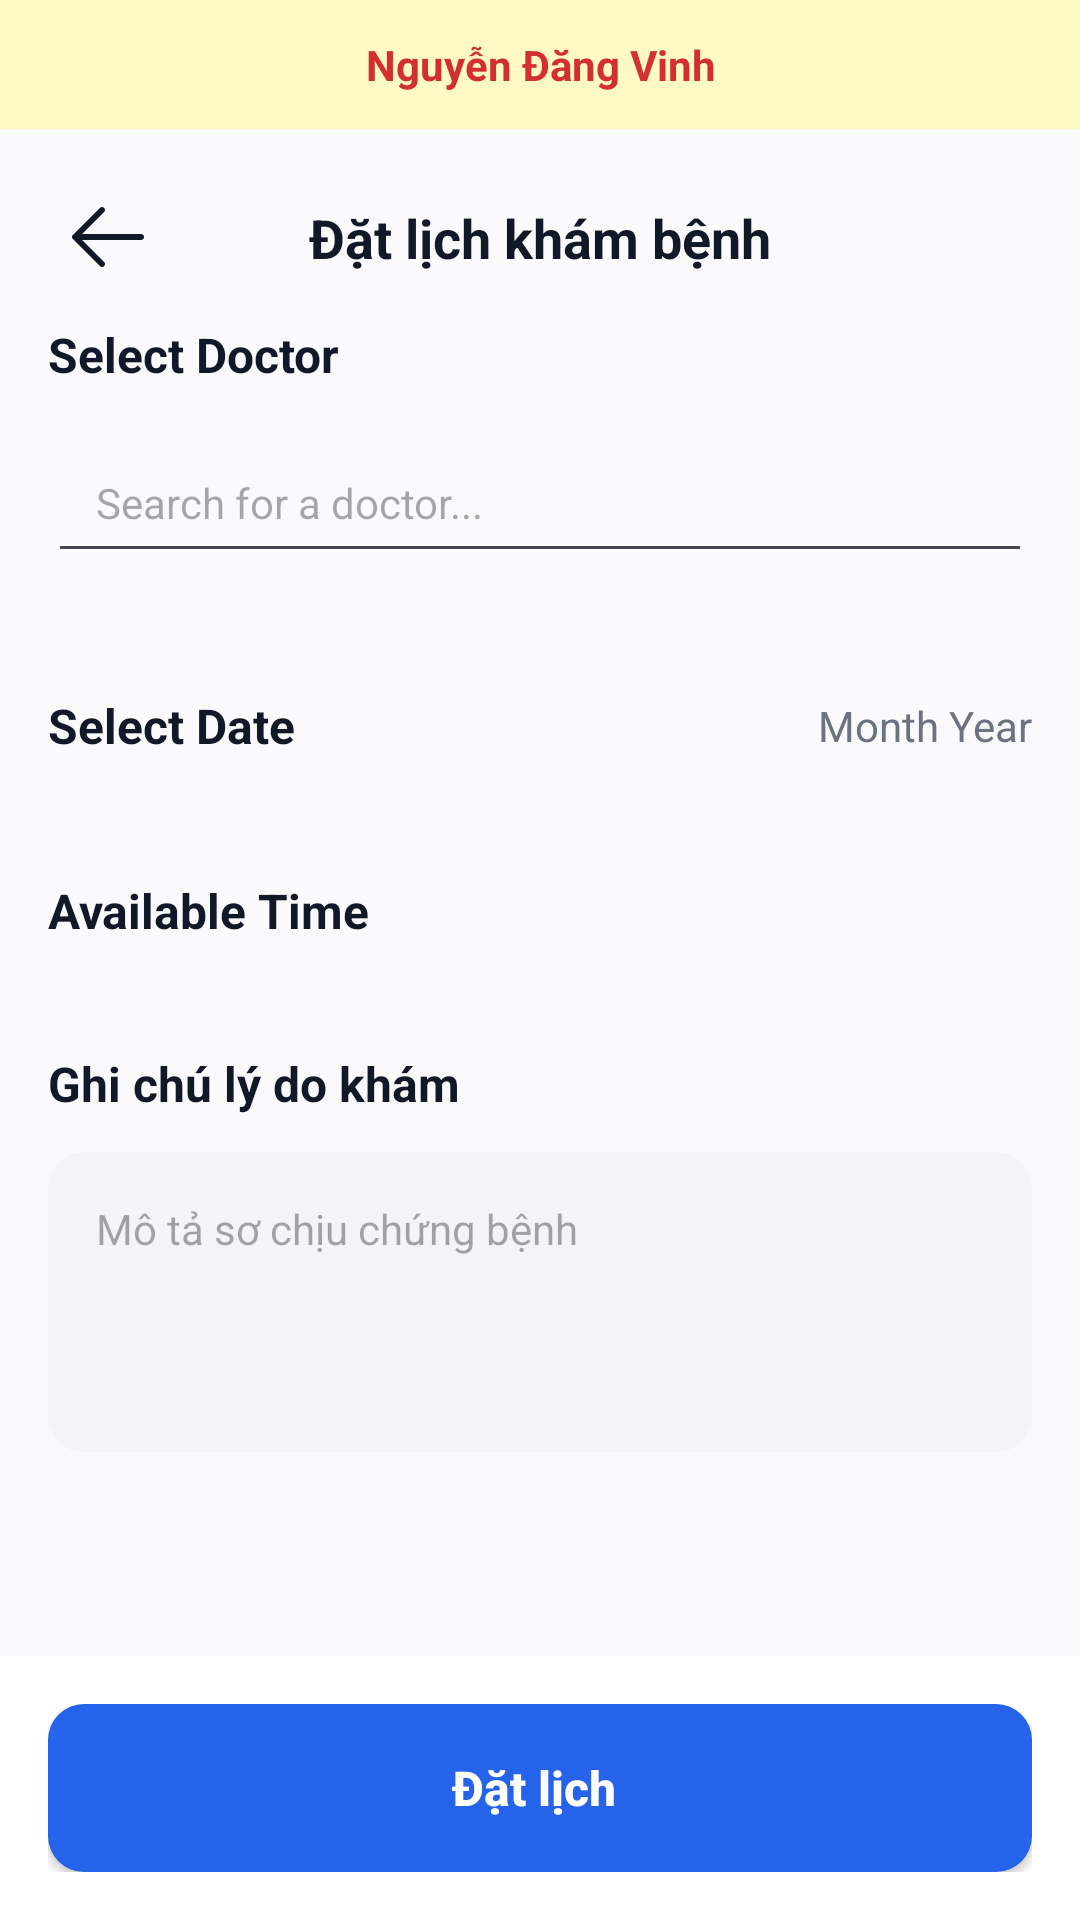

The Android layout XML behind this screen, and the referenced resources:
<!-- AndroidManifest.xml: application theme Theme.ProjectQLBenhAn -->
<!-- res/layout/activity_booking.xml -->
<?xml version="1.0" encoding="utf-8"?>
<androidx.constraintlayout.widget.ConstraintLayout xmlns:android="http://schemas.android.com/apk/res/android"
    xmlns:app="http://schemas.android.com/apk/res-auto"
    android:layout_width="match_parent"
    android:layout_height="match_parent"
    android:background="#F9FAFB">

    <TextView
        android:id="@+id/tvHeaderBar"
        android:layout_width="match_parent"
        android:layout_height="wrap_content"
        android:background="#FFF9C4"
        android:padding="12dp"
        android:gravity="center"
        android:text="Nguyễn Đăng Vinh"
        android:textColor="#D32F2F"
        android:textSize="14sp"
        android:textStyle="bold"
        app:layout_constraintTop_toTopOf="parent"
        app:layout_constraintStart_toStartOf="parent"
        app:layout_constraintEnd_toEndOf="parent"/>

    <ImageView
        android:id="@+id/btnBack"
        android:layout_width="40dp"
        android:layout_height="40dp"
        android:layout_marginStart="16dp"
        android:layout_marginTop="16dp"
        android:padding="8dp"
        android:src="@drawable/back_icon"
        app:layout_constraintStart_toStartOf="parent"
        app:layout_constraintTop_toBottomOf="@id/tvHeaderBar"
        app:tint="#111827" />

    <TextView
        android:id="@+id/tvTitle"
        android:layout_width="wrap_content"
        android:layout_height="wrap_content"
        android:text="Đặt lịch khám bệnh"
        android:textColor="#111827"
        android:textSize="18sp"
        android:textStyle="bold"
        app:layout_constraintBottom_toBottomOf="@id/btnBack"
        app:layout_constraintEnd_toEndOf="parent"
        app:layout_constraintStart_toStartOf="parent"
        app:layout_constraintTop_toTopOf="@id/btnBack" />

    <ScrollView
        android:layout_width="match_parent"
        android:layout_height="0dp"
        android:clipToPadding="false"
        android:paddingBottom="100dp"
        app:layout_constraintBottom_toBottomOf="parent"
        app:layout_constraintTop_toBottomOf="@id/tvTitle">

        <LinearLayout
            android:layout_width="match_parent"
            android:layout_height="wrap_content"
            android:orientation="vertical"
            android:padding="16dp">

            <TextView
                android:layout_width="wrap_content"
                android:layout_height="wrap_content"
                android:text="Select Doctor"
                android:textColor="#111827"
                android:textSize="16sp"
                android:textStyle="bold" />

            <EditText
                android:id="@+id/edtSearchDoctor"
                android:layout_width="match_parent"
                android:layout_height="50dp"
                android:layout_marginTop="12dp"
                android:drawablePadding="12dp"
                android:hint="Search for a doctor..."
                android:paddingStart="16dp"
                android:textSize="14sp" />

            <androidx.recyclerview.widget.RecyclerView
                android:id="@+id/rcDoctors"
                android:layout_width="match_parent"
                android:layout_height="wrap_content"
                android:layout_marginTop="16dp"
                android:orientation="horizontal"
                app:layoutManager="androidx.recyclerview.widget.LinearLayoutManager" />

            <LinearLayout
                android:layout_width="match_parent"
                android:layout_height="wrap_content"
                android:layout_marginTop="24dp"
                android:gravity="center_vertical"
                android:orientation="horizontal">

                <TextView
                    android:layout_width="0dp"
                    android:layout_height="wrap_content"
                    android:layout_weight="1"
                    android:text="Select Date"
                    android:textColor="#111827"
                    android:textSize="16sp"
                    android:textStyle="bold" />

                <TextView
                    android:id="@+id/tvCurrentMonth"
                    android:layout_width="wrap_content"
                    android:layout_height="wrap_content"
                    android:text="Month Year"
                    android:textColor="#6B7280" />
            </LinearLayout>

            <androidx.recyclerview.widget.RecyclerView
                android:id="@+id/rcDates"
                android:layout_width="match_parent"
                android:layout_height="wrap_content"
                android:layout_marginTop="16dp"
                android:orientation="horizontal"
                app:layoutManager="androidx.recyclerview.widget.LinearLayoutManager" />

            <TextView
                android:layout_width="wrap_content"
                android:layout_height="wrap_content"
                android:layout_marginTop="24dp"
                android:text="Available Time"
                android:textColor="#111827"
                android:textSize="16sp"
                android:textStyle="bold" />

            <androidx.recyclerview.widget.RecyclerView
                android:id="@+id/rcTimeSlots"
                android:layout_width="match_parent"
                android:layout_height="wrap_content"
                android:layout_marginTop="12dp"
                android:overScrollMode="never" />

            <TextView
                android:layout_width="wrap_content"
                android:layout_height="wrap_content"
                android:layout_marginTop="24dp"
                android:text="Ghi chú lý do khám"
                android:textColor="#111827"
                android:textSize="16sp"
                android:textStyle="bold" />

            <EditText
                android:id="@+id/edtReason"
                android:layout_width="match_parent"
                android:layout_height="100dp"
                android:layout_marginTop="12dp"
                android:background="@drawable/bg_input_rounded"
                android:gravity="top|start"
                android:hint="Mô tả sơ chịu chứng bệnh"
                android:padding="16dp"
                android:textSize="14sp" />
        </LinearLayout>
    </ScrollView>

    <LinearLayout
        android:layout_width="match_parent"
        android:layout_height="wrap_content"
        android:background="@android:color/white"
        android:padding="16dp"
        app:layout_constraintBottom_toBottomOf="parent">

        <androidx.appcompat.widget.AppCompatButton
            android:id="@+id/btnBookAppointment"
            android:layout_width="match_parent"
            android:layout_height="56dp"
            android:background="@drawable/bg_blue_button"
            android:text="Đặt lịch "
            android:textAllCaps="false"
            android:textColor="@android:color/white"
            android:textSize="16sp"
            android:textStyle="bold" />
    </LinearLayout>

</androidx.constraintlayout.widget.ConstraintLayout>
<!-- resources referenced by this layout -->
<resources>
  <!-- drawable back_icon (drawable) -->
  <vector xmlns:android="http://schemas.android.com/apk/res/android"
      android:width="18dp"
      android:height="15dp"
      android:viewportWidth="18"
      android:viewportHeight="15">
    <path
        android:pathData="M18.001,7.5C18.001,7.915 17.665,8.25 17.251,8.25H2.561L8.031,13.72C8.324,14.013 8.324,14.488 8.031,14.781C7.738,15.074 7.263,15.074 6.97,14.781L0.22,8.031C0.079,7.89 0,7.699 0,7.5C0,7.301 0.079,7.11 0.22,6.97L6.97,0.22C7.263,-0.073 7.738,-0.073 8.031,0.22C8.324,0.513 8.324,0.988 8.031,1.281L2.561,6.75H17.251C17.665,6.75 18.001,7.086 18.001,7.5Z"
        android:fillColor="#ffffff"
        android:fillType="evenOdd"/>
  </vector>
  <!-- drawable bg_blue_button (drawable) -->
  <?xml version="1.0" encoding="utf-8"?>
  <shape xmlns:android="http://schemas.android.com/apk/res/android">
      <solid android:color="#2563EB"/> <corners android:radius="12dp"/>
  </shape>
  <!-- drawable bg_input_rounded (drawable) -->
  <?xml version="1.0" encoding="utf-8"?>
  <shape xmlns:android="http://schemas.android.com/apk/res/android">
      <solid android:color="#F3F4F6"/> <corners android:radius="12dp"/>
  </shape>
  <style name="Theme.ProjectQLBenhAn" parent="Base.Theme.ProjectQLBenhAn" />
  <style name="Base.Theme.ProjectQLBenhAn" parent="Theme.Material3.DayNight.NoActionBar">
  
          <item name="colorPrimary">#2196F3</item>
          <item name="colorPrimaryVariant">#1976D2</item>
          <item name="colorOnPrimary">@android:color/white</item>
  
          <item name="android:statusBarColor">#2196F3</item>
  
          <item name="android:windowLightStatusBar">false</item>
      </style>
</resources>
